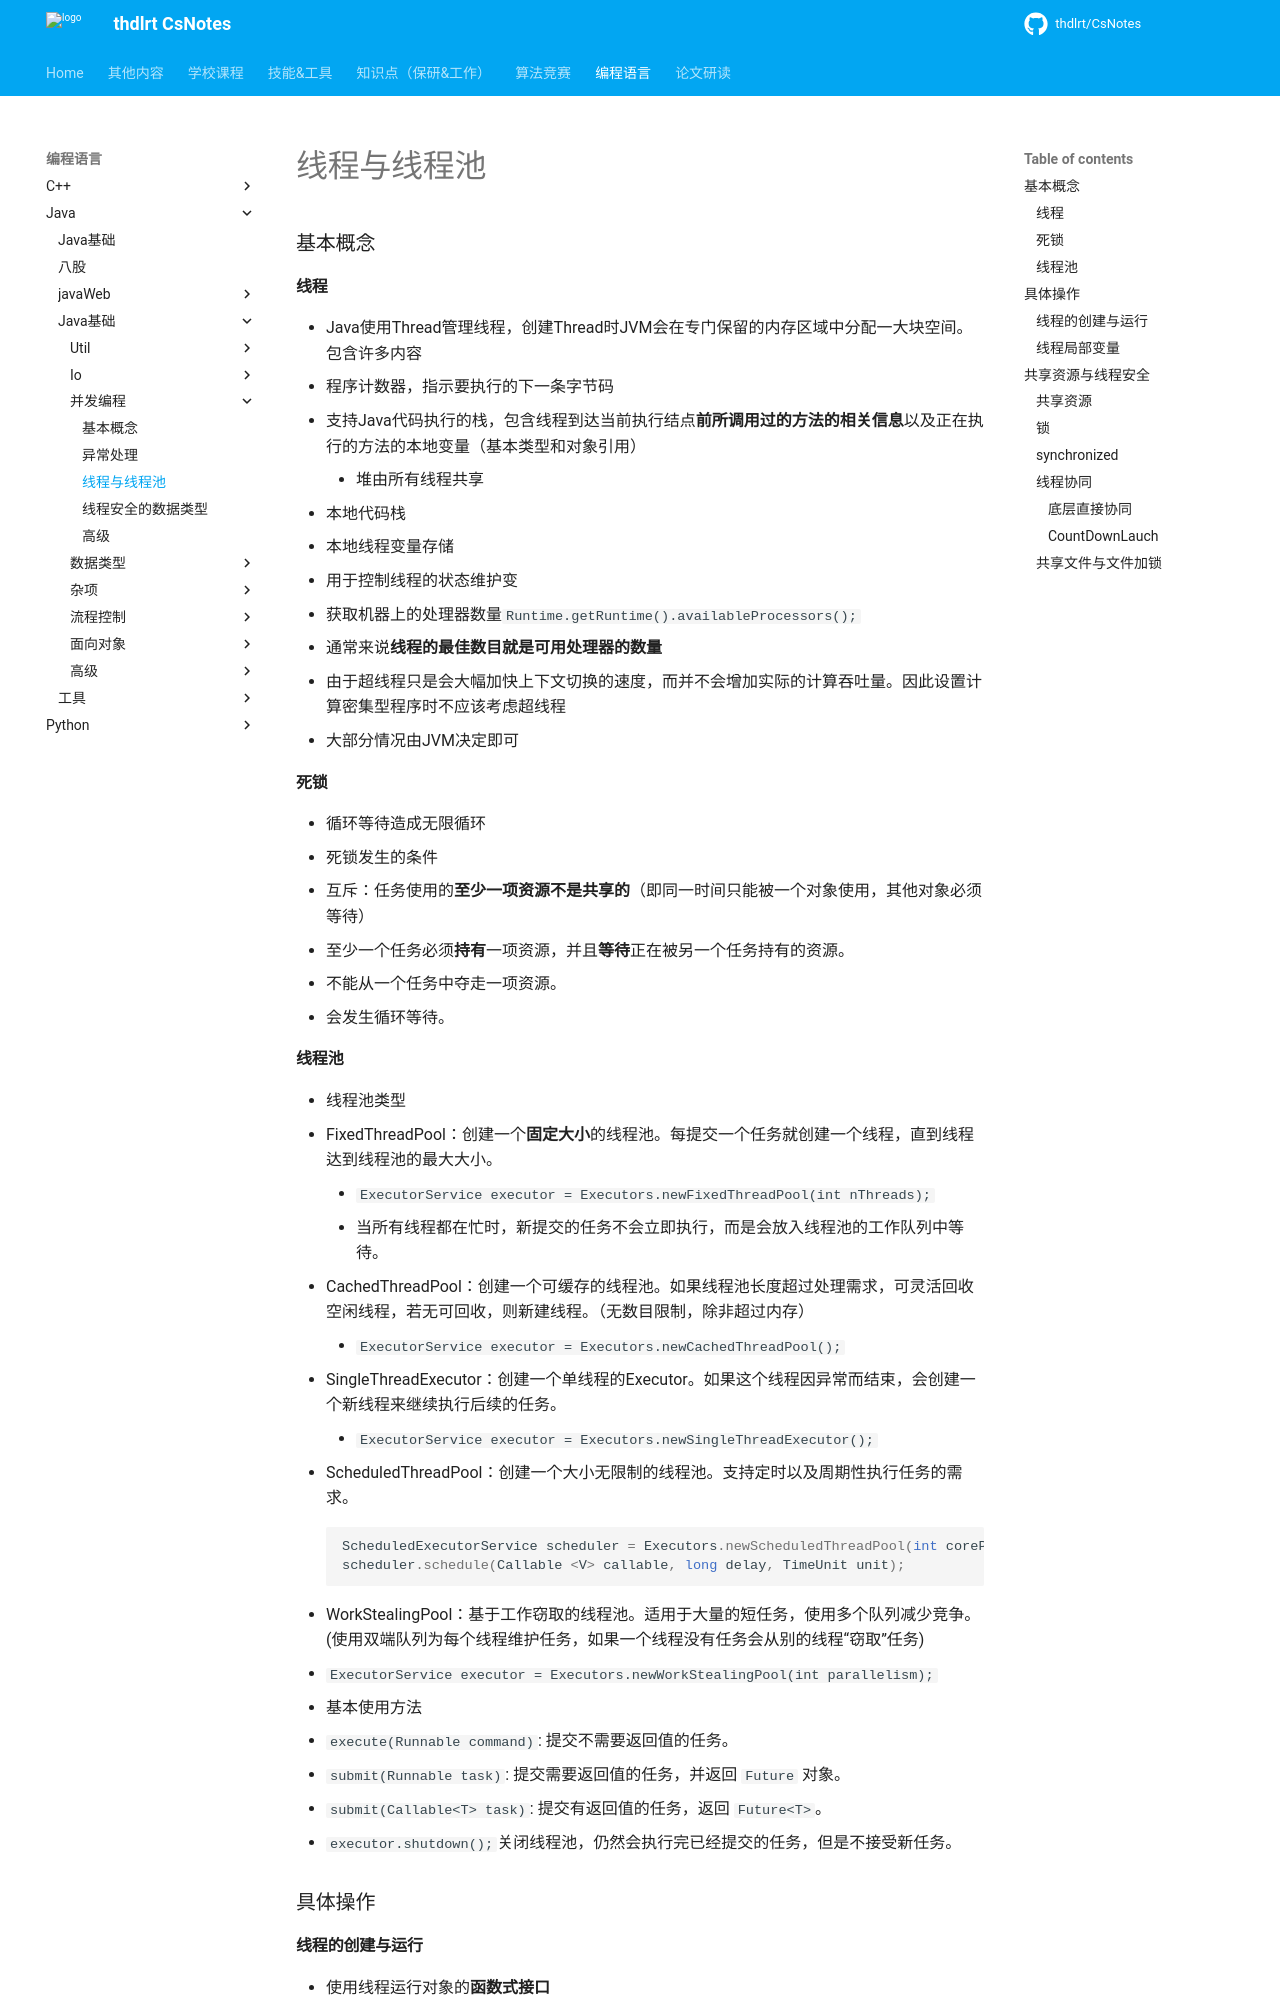

repository: thdlrt/CsNotes · page: 编程语言/java/java基础/并发编程/线程与线程池/index.html · generator: mkdocs


### 基本概念

#### 线程

- Java使用Thread管理线程，创建Thread时JVM会在专门保留的内存区域中分配一大块空间。包含许多内容
  - 程序计数器，指示要执行的下一条字节码
  - 支持Java代码执行的栈，包含线程到达当前执行结点**前所调用过的方法的相关信息**以及正在执行的方法的本地变量（基本类型和对象引用）
    - 堆由所有线程共享
  - 本地代码栈
  - 本地线程变量存储
  - 用于控制线程的状态维护变

- 获取机器上的处理器数量`Runtime.getRuntime().availableProcessors();`
  - 通常来说**线程的最佳数目就是可用处理器的数量**
  - 由于超线程只是会大幅加快上下文切换的速度，而并不会增加实际的计算吞吐量。因此设置计算密集型程序时不应该考虑超线程
  - 大部分情况由JVM决定即可

#### 死锁

- 循环等待造成无限循环
- 死锁发生的条件
  - 互斥：任务使用的**至少一项资源不是共享的**（即同一时间只能被一个对象使用，其他对象必须等待）
  - 至少一个任务必须**持有**一项资源，并且**等待**正在被另一个任务持有的资源。
  - 不能从一个任务中夺走一项资源。
  - 会发生循环等待。

#### 线程池

- 线程池类型
  - FixedThreadPool：创建一个**固定大小**的线程池。每提交一个任务就创建一个线程，直到线程达到线程池的最大大小。
    - `ExecutorService executor = Executors.newFixedThreadPool(int nThreads);`
    - 当所有线程都在忙时，新提交的任务不会立即执行，而是会放入线程池的工作队列中等待。
  - CachedThreadPool：创建一个可缓存的线程池。如果线程池长度超过处理需求，可灵活回收空闲线程，若无可回收，则新建线程。（无数目限制，除非超过内存）
    - `ExecutorService executor = Executors.newCachedThreadPool();`
  - SingleThreadExecutor：创建一个单线程的Executor。如果这个线程因异常而结束，会创建一个新线程来继续执行后续的任务。
    - `ExecutorService executor = Executors.newSingleThreadExecutor(); `
  - ScheduledThreadPool：创建一个大小无限制的线程池。支持定时以及周期性执行任务的需求。
``` java
ScheduledExecutorService scheduler = Executors.newScheduledThreadPool(int corePoolSize);
scheduler.schedule(Callable <V> callable, long delay, TimeUnit unit);
```
- WorkStealingPool：基于工作窃取的线程池。适用于大量的短任务，使用多个队列减少竞争。(使用双端队列为每个线程维护任务，如果一个线程没有任务会从别的线程“窃取”任务)
  - `ExecutorService executor = Executors.newWorkStealingPool(int parallelism);`

- 基本使用方法
  - `execute(Runnable command)`: 提交不需要返回值的任务。
  - `submit(Runnable task)`: 提交需要返回值的任务，并返回 `Future` 对象。
  - `submit(Callable<T> task)`: 提交有返回值的任务，返回 `Future<T>`。
  - `executor.shutdown();`关闭线程池，仍然会执行完已经提交的任务，但是不接受新任务。

### 具体操作
